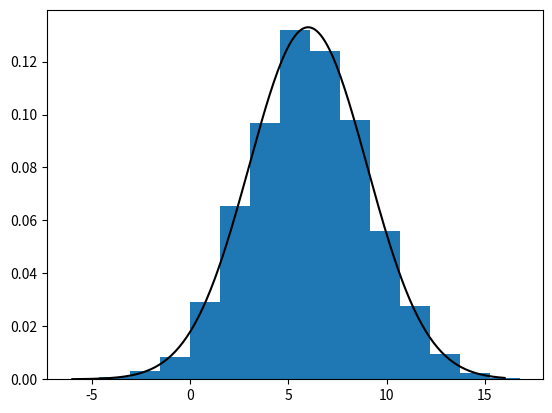

Write Python code to recreate this figure.
import matplotlib.pyplot as plt
import numpy as np
np.random.seed(1997)
norm = np.random.normal(6, 3, 10000)
plt.hist(norm,bins='sturges',density=True)  #sturges
x = np.linspace(-6,16,220)
y = (1./(np.sqrt(2.*np.pi*9.)))*np.exp(-(1./2.)*((x-6.)/3.)**2.)
plt.plot(x,y,color='black')
plt.show()